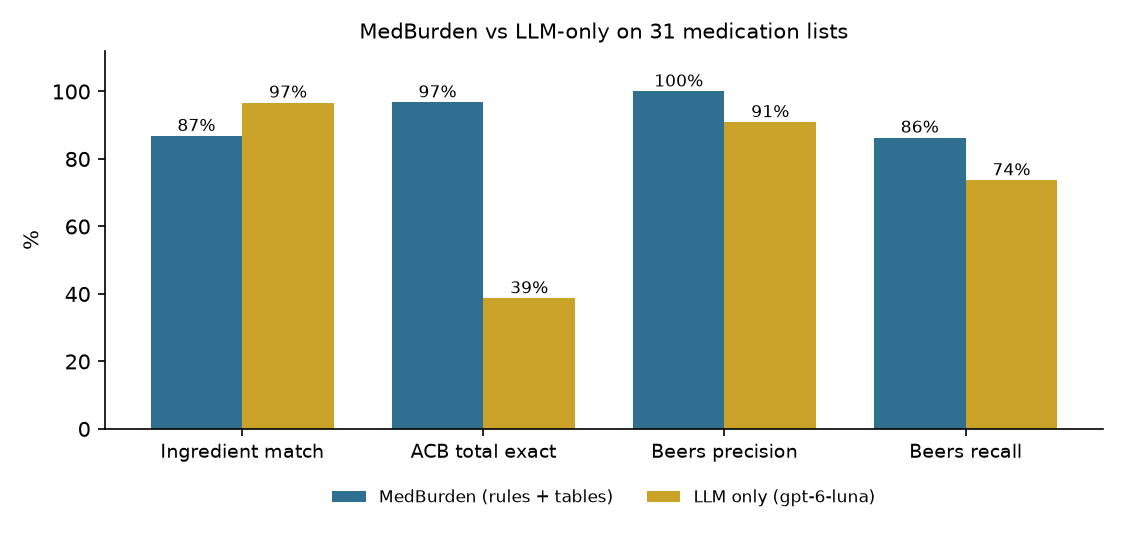

The data file committed next to this chart (first rows):
metric, medburden, llm_only, note
Ingredient match, 0.8681, 0.967, 
ACB total exact, 0.9677, 0.3871, 
Beers precision, 1.0, 0.9091, 
Beers recall, 0.8632, 0.7368, 
